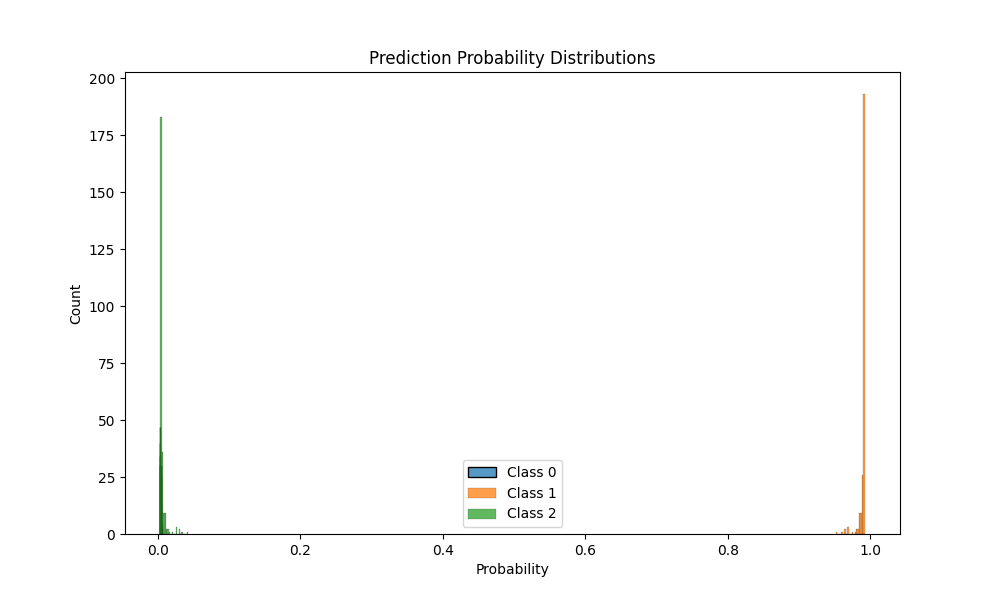

Source data for this figure (header and first rows):
prob_class_0, prob_class_1, prob_class_2
0.004553, 0.9785, 0.0169
0.003951, 0.9918, 0.004282
0.003795, 0.9919, 0.004321
0.003709, 0.9911, 0.005163
0.004231, 0.9918, 0.003977
0.003861, 0.9921, 0.004086
0.003599, 0.991, 0.005391
0.003765, 0.9919, 0.004326
0.004182, 0.986, 0.009798
0.00376, 0.9919, 0.004304
0.004079, 0.992, 0.00393
0.003959, 0.992, 0.004061
0.003725, 0.9917, 0.004556
0.004169, 0.9859, 0.00996
0.004198, 0.9918, 0.004017
0.003893, 0.9886, 0.007514
0.003959, 0.9885, 0.007492
0.004074, 0.9919, 0.004049
0.004177, 0.9918, 0.004023
0.004434, 0.9917, 0.0039
0.00453, 0.9807, 0.01473
0.003783, 0.9911, 0.005163
0.004467, 0.9916, 0.003884
0.003727, 0.9897, 0.006561
0.003921, 0.9919, 0.004191
0.003681, 0.9918, 0.004525
0.003575, 0.9916, 0.004777
0.003669, 0.99, 0.006347
0.003611, 0.9919, 0.004453
0.004258, 0.9918, 0.003972
0.003906, 0.9921, 0.004037
0.003572, 0.9916, 0.004842
0.003856, 0.9895, 0.006689
0.003733, 0.99, 0.006306
0.003858, 0.9891, 0.007043
0.003972, 0.992, 0.00402
0.003668, 0.9903, 0.006044
0.003705, 0.991, 0.005343
0.003825, 0.9906, 0.005543
0.003707, 0.9913, 0.005012
0.004258, 0.9919, 0.003839
0.004271, 0.9918, 0.003905
0.003887, 0.9919, 0.004249
0.00477, 0.975, 0.0202
0.004064, 0.992, 0.003946
0.00426, 0.9823, 0.01345
0.004248, 0.9919, 0.003838
0.003724, 0.9917, 0.004609
0.004125, 0.992, 0.003841
0.003603, 0.992, 0.004404
0.003709, 0.9911, 0.005144
0.00405, 0.9919, 0.004093
0.004, 0.992, 0.003981
0.00368, 0.9918, 0.004564
0.003606, 0.9914, 0.004959
0.003758, 0.9909, 0.005343
0.003691, 0.9909, 0.00544
0.003764, 0.9911, 0.005167
0.004141, 0.9919, 0.003988
0.003694, 0.9909, 0.005407
... 190 more rows
